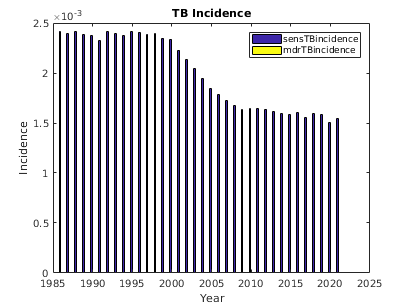

Source data for this figure (header and first rows):
sensTBincidence, mdrTBincidence, numAlive, , 
411, 0, 201957
537, 0, 206126
739, 0, 210280
554, 0, 214591
514, 0, 218923
496, 0, 223349
470, 0, 227906
445, 0, 232582
374, 0, 237302
361, 0, 242101
350, 0, 247045
368, 0, 252047
322, 0, 257180
293, 0, 262420
351, 0, 267721
351, 0, 273204
339, 0, 278726
384, 0, 284374
400, 0, 290161
420, 0, 296033
437, 0, 302080
467, 0, 308193
488, 0, 314470
535, 0, 320880
553, 0, 327384
493, 0, 333997
588, 0, 340833
538, 0, 347757
624, 0, 354804
608, 0, 362011
615, 0, 369368
688, 0, 376833
646, 0, 384509
638, 0, 392351
707, 0, 400291
714, 0, 408408
708, 0, 416744
766, 0, 425177
785, 0, 433833
840, 0, 442621
830, 0, 451608
887, 0, 460770
894, 0, 470108
925, 0, 479699
941, 0, 489428
949, 0, 499367
972, 0, 509512
1023, 0, 519852
1038, 0, 530461
1101, 0, 541194
1174, 0, 552160
1199, 0, 563404
1118, 0, 574866
1200, 0, 586496
1314, 0, 598429
1281, 0, 610574
1230, 0, 622978
1410, 0, 635602
1408, 0, 648498
1410, 0, 661650
... 95 more rows
